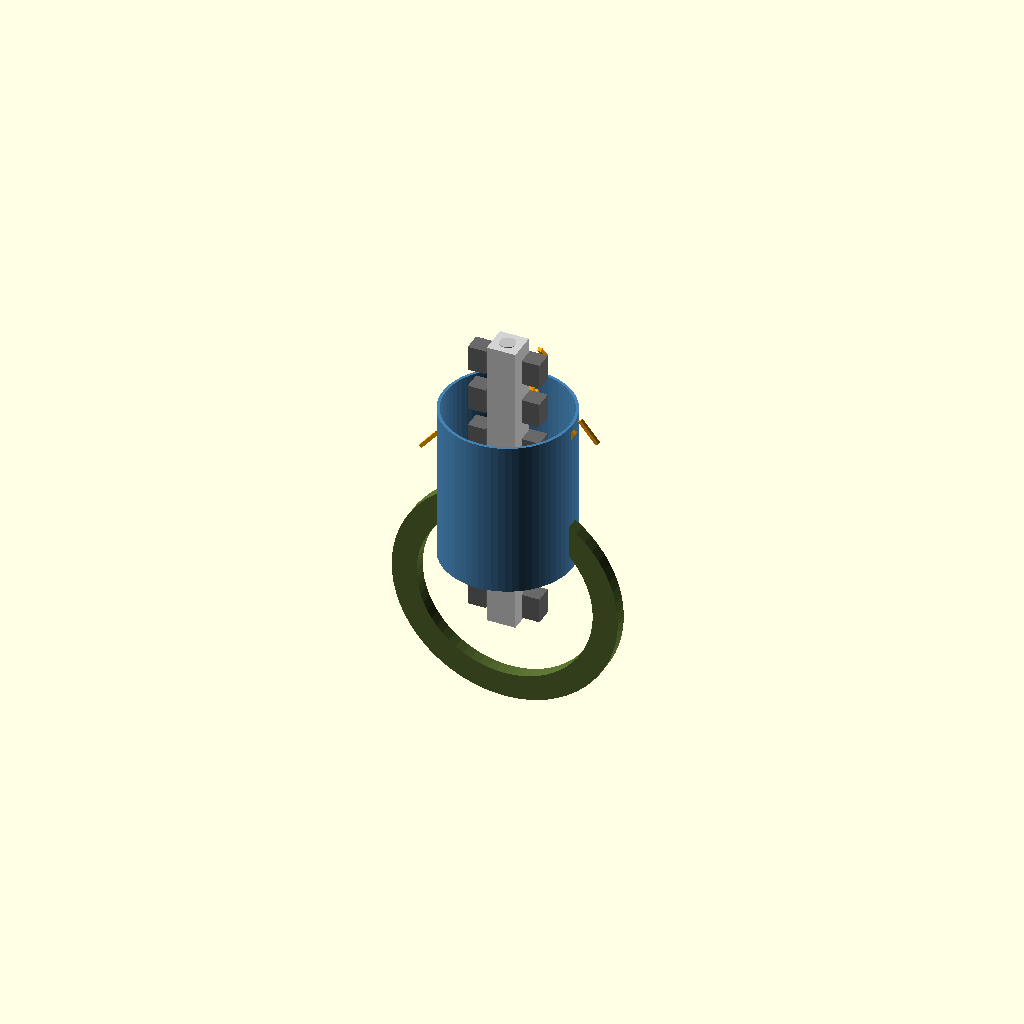
Cell 1: the model at its default parameters.
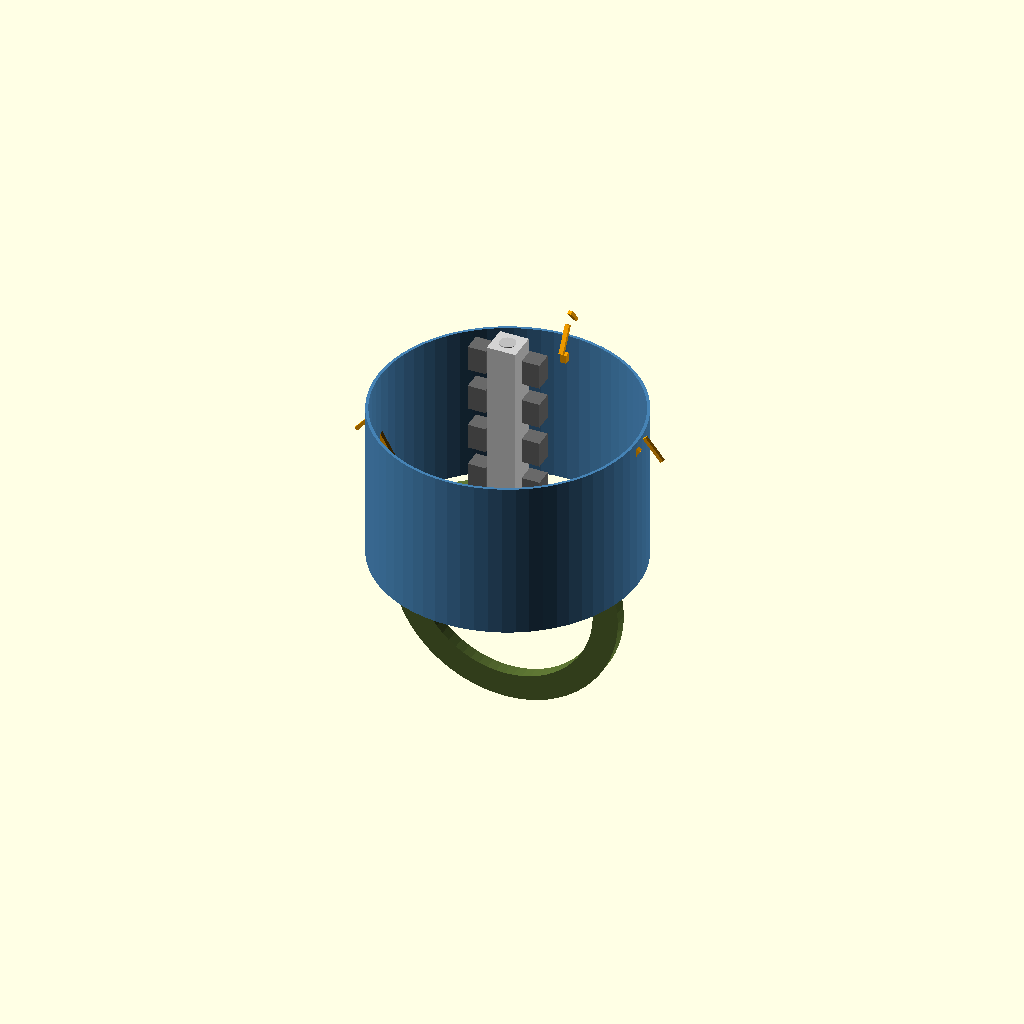
Cell 2 — assembly_dia set to 360, the other parameters unchanged.
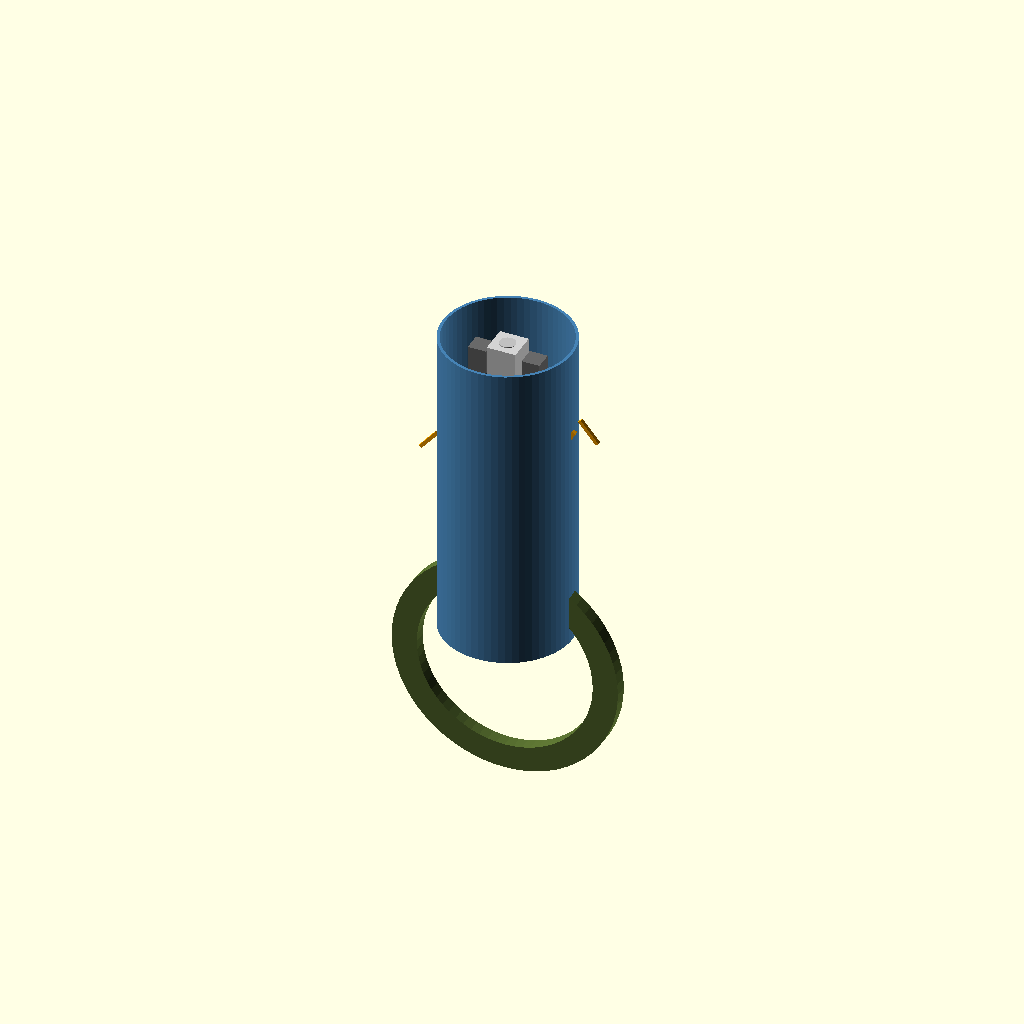
Cell 3 — assembly_length set to 440, the other parameters unchanged.
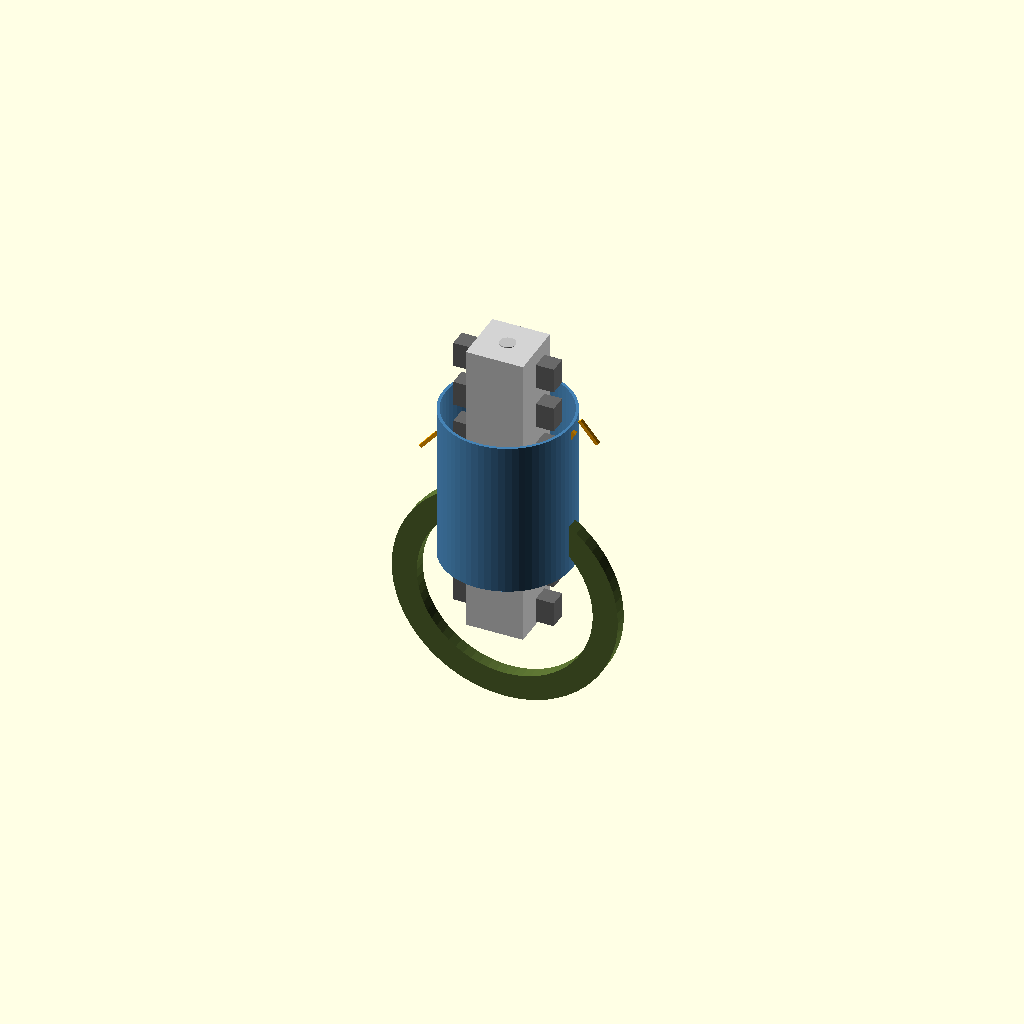
Cell 4 — truss_size set to 80, the other parameters unchanged.
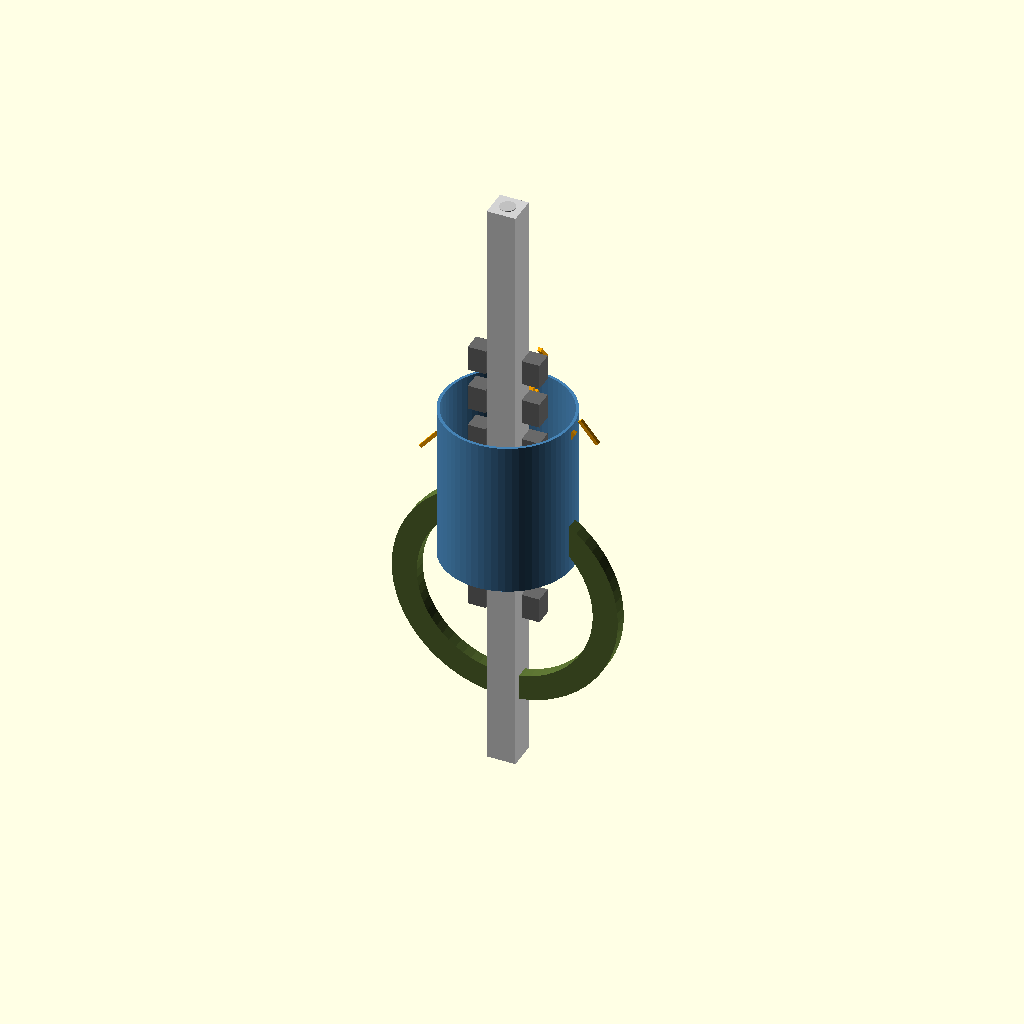
Cell 5: the same model with truss_length = 840.
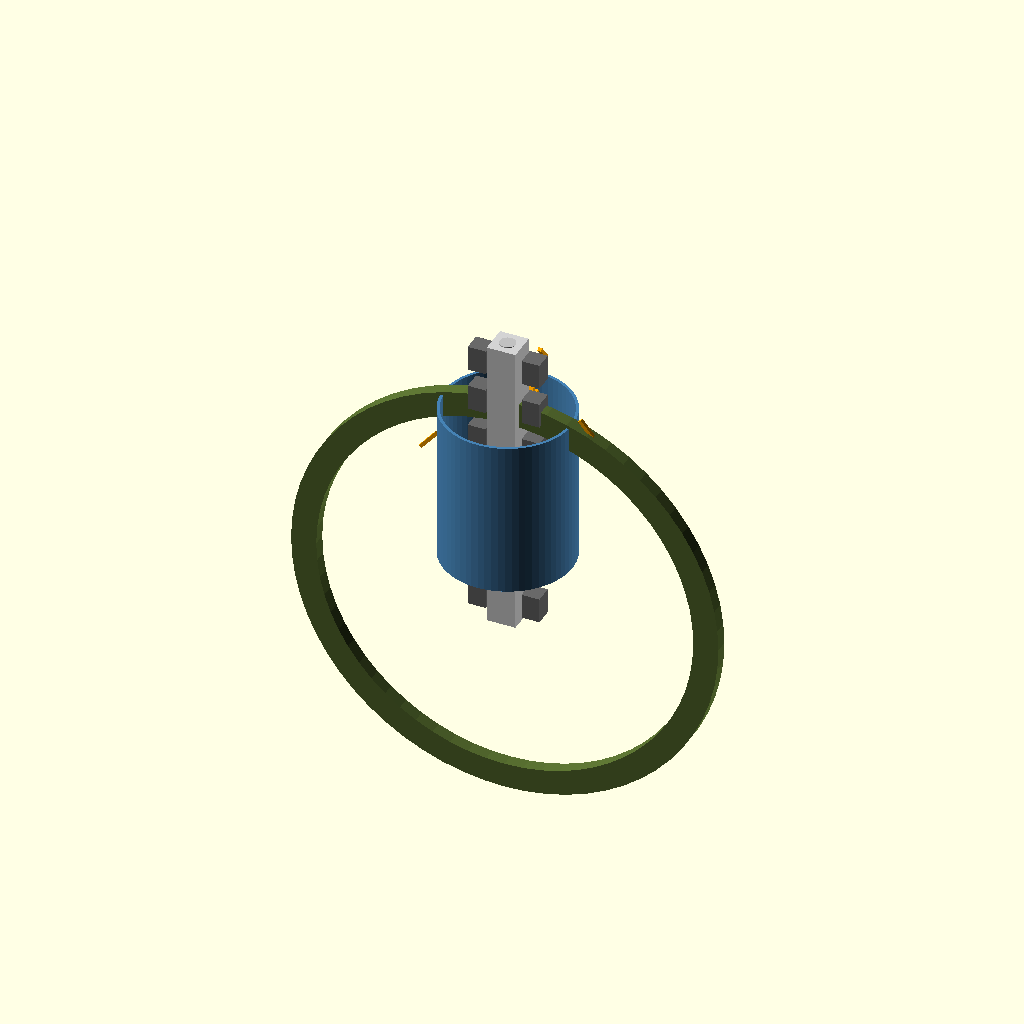
Cell 6: ring_dia = 560 (everything else at default).
All cells are drawn from one camera (rotation 55°, 0°, 25°, orthographic, colour scheme Cornfield), so only the parameter changes between them.
OpenSCAD source file orbital-shipyard/shipyard.scad:
// ============================================================
// Modular Orbital Shipyard - Parametric Concept
// Scale: meters
// ============================================================

$fn = 64; // smoothness

// -------------------- Parameters (easy to tweak) --------------------
assembly_dia = 180; // diameter of central zero-g bay
assembly_length = 220; // length of open assembly volume
truss_size = 40; // square truss cross-section
truss_length = 420; // overall spine length
ring_dia = 280; // habitat/control ring diameter
ring_width = 35; // width of the rotating ring
ring_height = 18; // height of ring modules
module_size = 25; // size of service modules

// -------------------- Modules --------------------

// Central open assembly cylinder (thin wall representation)
module assembly_bay() {
 difference() {
 cylinder(h = assembly_length, d = assembly_dia, center = true);
 cylinder(h = assembly_length + 2, d = assembly_dia - 8, center = true);
 }
}

// Main structural truss spine
module main_truss() {
 color("LightGray")
 cube([truss_size, truss_size, truss_length], center = true);
}

// Habitat / control ring (simplified as a toroidal structure)
module habitat_ring() {
 rotate([90, 0, 0])
 rotate_extrude(angle = 360)
 translate([ring_dia/2, 0, 0])
 square([ring_width, ring_height], center = true);
}

// Service / docking module
module service_module() {
 cube([module_size, module_size, module_size*1.4], center = true);
}

// Simplified large robotic arm
module robotic_arm(length = 90) {
 // Base
 cube([8, 8, 12], center = true);
 // Upper arm
 translate([0, 0, length*0.4])
 rotate([0, 30, 0])
 cube([6, 6, length*0.55], center = true);
 // Forearm
 translate([length*0.35, 0, length*0.7])
 rotate([0, -40, 0])
 cube([5, 5, length*0.4], center = true);
}

// -------------------- Assembly --------------------

// Central zero-g assembly bay
color("SteelBlue")
translate([0, 0, 0])
assembly_bay();

// Main truss spine running through
main_truss();

// Habitat ring offset to one side of the assembly bay
color("DarkOliveGreen")
translate([0, 0, -assembly_length/2 - 60])
habitat_ring();

// Service modules along the truss
for (z = [-180 : 60 : 180]) {
 translate([truss_size/2 + module_size/2 + 5, 0, z])
 color("DimGray")
 service_module();
 
 translate([-(truss_size/2 + module_size/2 + 5), 0, z])
 color("DimGray")
 service_module();
}

// A few large robotic arms
translate([assembly_dia/2 - 10, 0, 40])
color("Orange")
robotic_arm(95);

translate([-assembly_dia/2 + 10, 0, -30])
rotate([0, 0, 180])
color("Orange")
robotic_arm(85);

translate([0, assembly_dia/2 - 10, 80])
rotate([0, 0, 90])
color("Orange")
robotic_arm(70);

// Simple end docking ports
module docking_port() {
 cylinder(h = 12, d = 28, center = true);
 translate([0, 0, 8])
 cylinder(h = 6, d = 22, center = true);
}

translate([0, 0, truss_length/2 - 10])
color("Silver")
docking_port();

translate([0, 0, -truss_length/2 + 10])
color("Silver")
docking_port();
Parameter table extracted from the source (name, type, default, range or options):
assembly_dia: number, default 180
assembly_length: number, default 220
truss_size: number, default 40
truss_length: number, default 420
ring_dia: number, default 280
ring_width: number, default 35
ring_height: number, default 18
module_size: number, default 25
